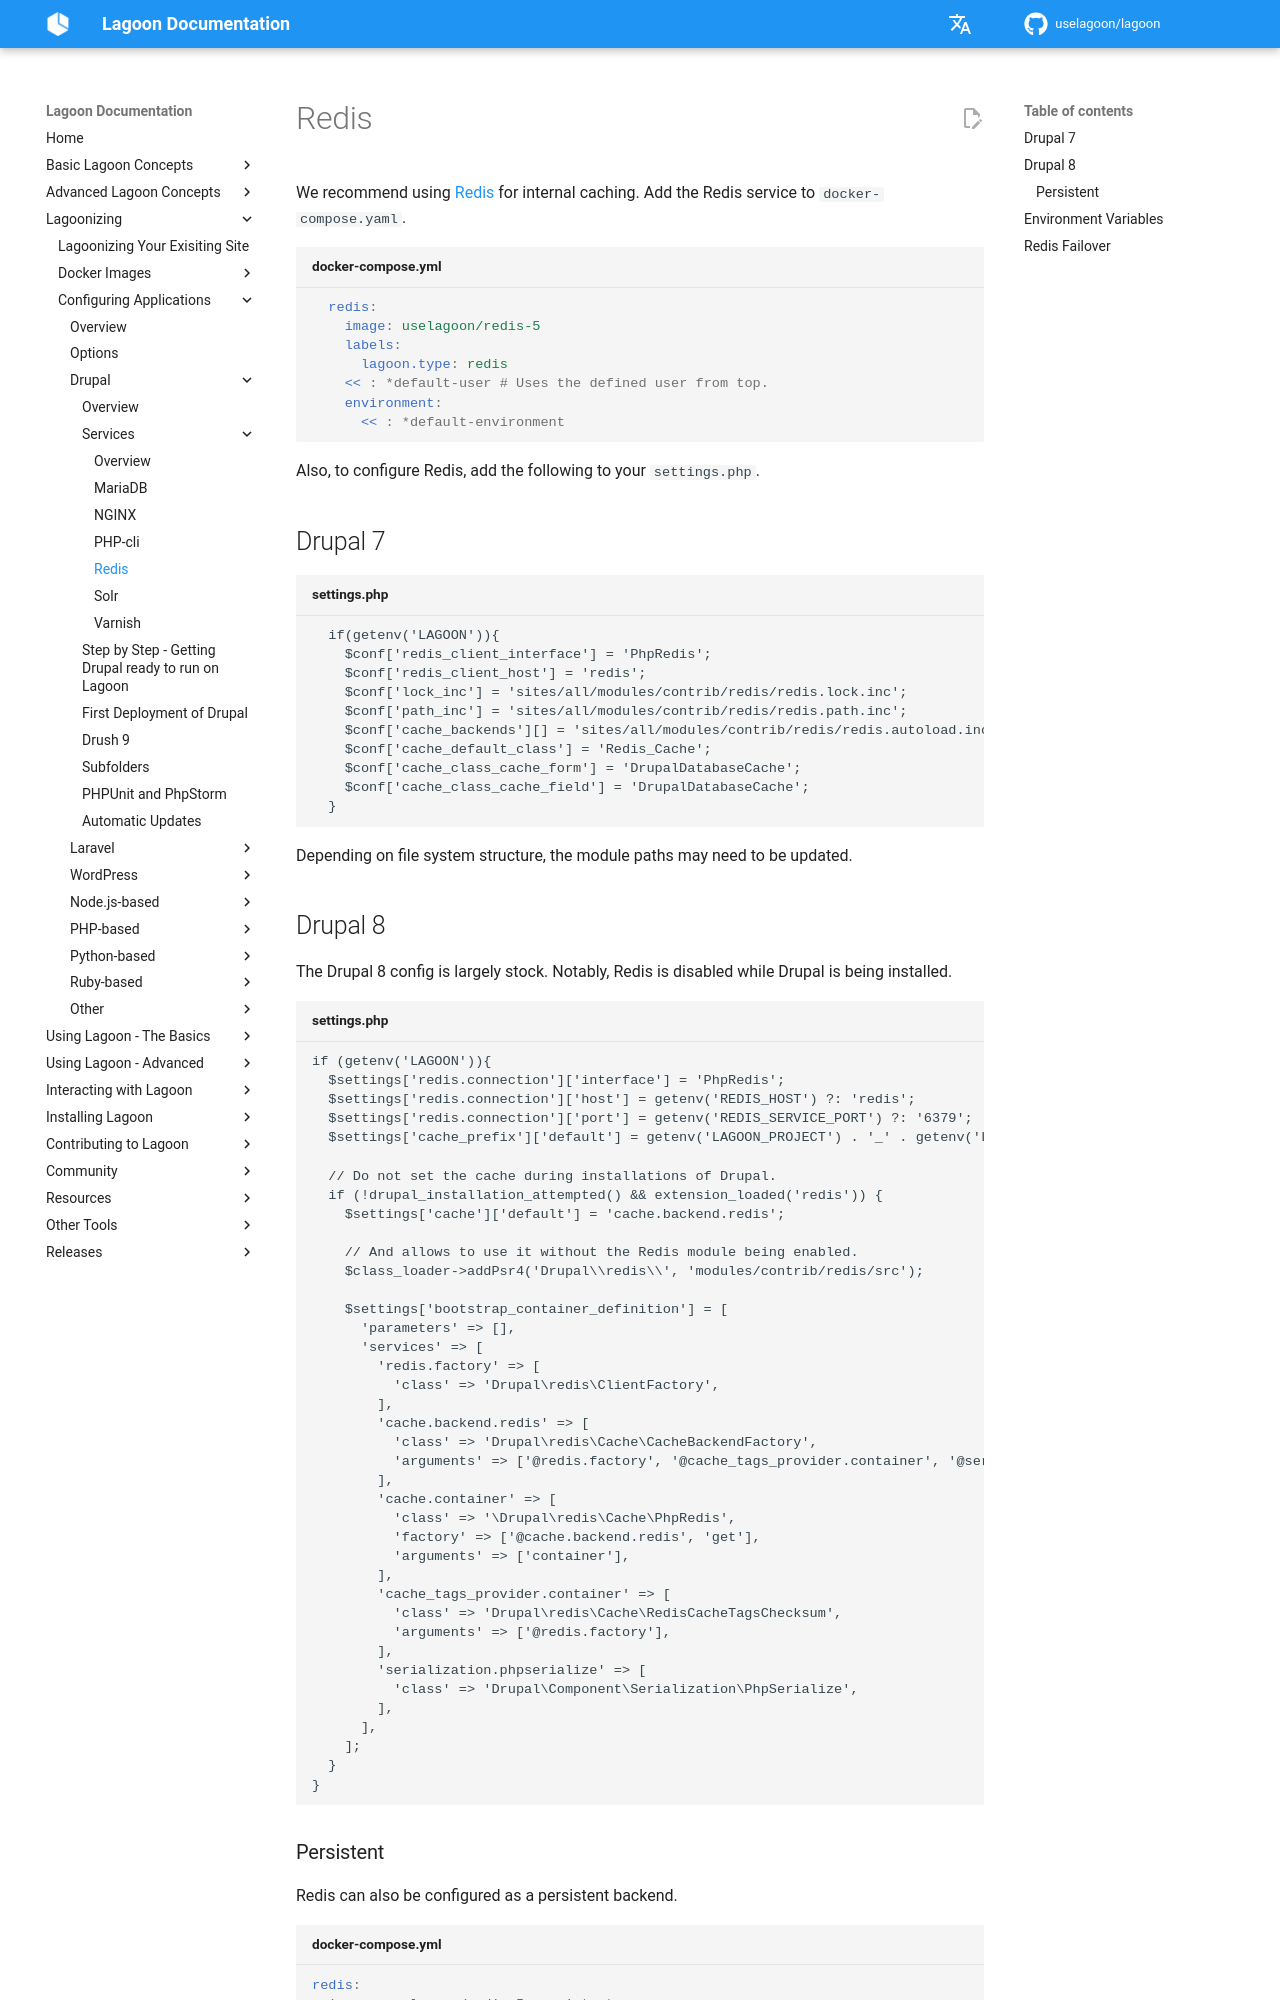

repository: uselagoon/lagoon · page: applications/drupal/services/redis/index.html · generator: mkdocs

# Redis

We recommend using [Redis](https://redis.io/) for internal caching. Add the Redis service to `docker-compose.yaml`.

```yaml title="docker-compose.yml"
  redis:
    image: uselagoon/redis-5
    labels:
      lagoon.type: redis
    << : *default-user # Uses the defined user from top.
    environment:
      << : *default-environment
```

Also, to configure Redis, add the following to your `settings.php`.

## Drupal 7

```php title="settings.php"
  if(getenv('LAGOON')){
    $conf['redis_client_interface'] = 'PhpRedis';
    $conf['redis_client_host'] = 'redis';
    $conf['lock_inc'] = 'sites/all/modules/contrib/redis/redis.lock.inc';
    $conf['path_inc'] = 'sites/all/modules/contrib/redis/redis.path.inc';
    $conf['cache_backends'][] = 'sites/all/modules/contrib/redis/redis.autoload.inc';
    $conf['cache_default_class'] = 'Redis_Cache';
    $conf['cache_class_cache_form'] = 'DrupalDatabaseCache';
    $conf['cache_class_cache_field'] = 'DrupalDatabaseCache';
  }
```

Depending on file system structure, the module paths may need to be updated.

## Drupal 8

The Drupal 8 config is largely stock. Notably, Redis is disabled while Drupal is being installed.

```php title="settings.php"
if (getenv('LAGOON')){
  $settings['redis.connection']['interface'] = 'PhpRedis';
  $settings['redis.connection']['host'] = getenv('REDIS_HOST') ?: 'redis';
  $settings['redis.connection']['port'] = getenv('REDIS_SERVICE_PORT') ?: '6379';
  $settings['cache_prefix']['default'] = getenv('LAGOON_PROJECT') . '_' . getenv('LAGOON_GIT_SAFE_BRANCH');

  // Do not set the cache during installations of Drupal.
  if (!drupal_installation_attempted() && extension_loaded('redis')) {
    $settings['cache']['default'] = 'cache.backend.redis';

    // And allows to use it without the Redis module being enabled.
    $class_loader->addPsr4('Drupal\\redis\\', 'modules/contrib/redis/src');

    $settings['bootstrap_container_definition'] = [
      'parameters' => [],
      'services' => [
        'redis.factory' => [
          'class' => 'Drupal\redis\ClientFactory',
        ],
        'cache.backend.redis' => [
          'class' => 'Drupal\redis\Cache\CacheBackendFactory',
          'arguments' => ['@redis.factory', '@cache_tags_provider.container', '@serialization.phpserialize'],
        ],
        'cache.container' => [
          'class' => '\Drupal\redis\Cache\PhpRedis',
          'factory' => ['@cache.backend.redis', 'get'],
          'arguments' => ['container'],
        ],
        'cache_tags_provider.container' => [
          'class' => 'Drupal\redis\Cache\RedisCacheTagsChecksum',
          'arguments' => ['@redis.factory'],
        ],
        'serialization.phpserialize' => [
          'class' => 'Drupal\Component\Serialization\PhpSerialize',
        ],
      ],
    ];
  }
}
```
